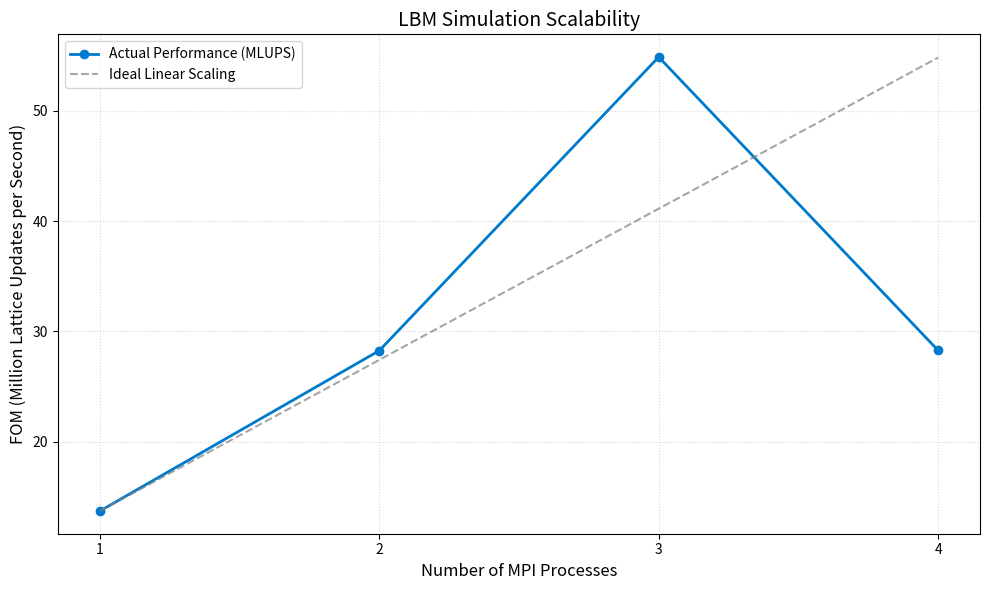

This figure's Python source: (Note: this script raises an exception after producing the figure.)
#!/usr/bin/env python3

import matplotlib.pyplot as plt

processes = [1, 2, 3, 4]
mlups = [13.71, 28.26, 54.89, 28.28]

ideal_mlups = [mlups[0] * p for p in processes]

plt.figure(figsize=(10, 6))

plt.plot(processes, mlups, marker='o', linestyle='-', linewidth=2, color='#007acc', label='Actual Performance (MLUPS)')
plt.plot(processes, ideal_mlups, linestyle='--', color='gray', alpha=0.7, label='Ideal Linear Scaling')

plt.title('LBM Simulation Scalability', fontsize=14)
plt.xlabel('Number of MPI Processes', fontsize=12)
plt.ylabel('FOM (Million Lattice Updates per Second)', fontsize=12)
plt.xticks(processes)
plt.grid(True, which='both', linestyle=':', alpha=0.5)
plt.legend()

plt.tight_layout()
plt.savefig("performance/plot/perf.png")
